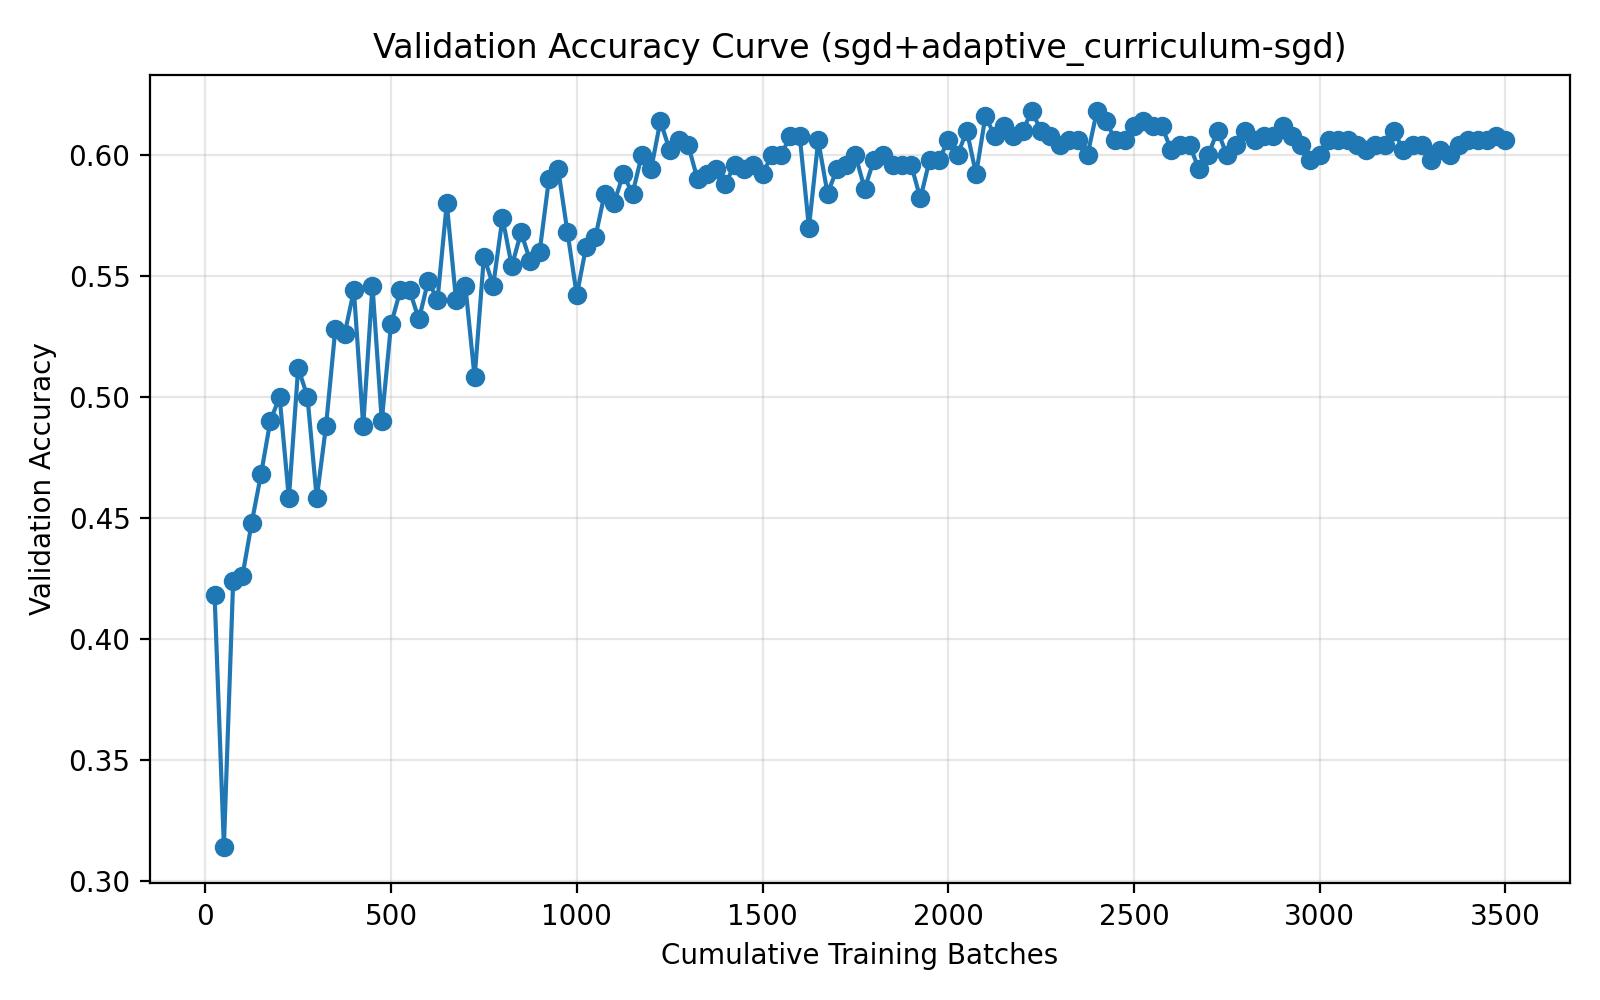

Data behind this chart, as committed beside it:
run_name, method, epoch, cumulative_batches, elapsed_seconds, val_accuracy
04-11_21-52, sgd+adaptive_curriculum-sgd, 1, 25, 2.354, 0.418
04-11_21-52, sgd+adaptive_curriculum-sgd, 2, 50, 4.018, 0.314
04-11_21-52, sgd+adaptive_curriculum-sgd, 3, 75, 5.697, 0.424
04-11_21-52, sgd+adaptive_curriculum-sgd, 4, 100, 7.388, 0.426
04-11_21-52, sgd+adaptive_curriculum-sgd, 5, 125, 9.05, 0.448
04-11_21-52, sgd+adaptive_curriculum-sgd, 6, 150, 11.27, 0.468
04-11_21-52, sgd+adaptive_curriculum-sgd, 7, 175, 12.97, 0.49
04-11_21-52, sgd+adaptive_curriculum-sgd, 8, 200, 15.16, 0.5
04-11_21-52, sgd+adaptive_curriculum-sgd, 9, 225, 16.86, 0.458
04-11_21-52, sgd+adaptive_curriculum-sgd, 10, 250, 19.05, 0.512
04-11_21-52, sgd+adaptive_curriculum-sgd, 11, 275, 20.79, 0.5
04-11_21-52, sgd+adaptive_curriculum-sgd, 12, 300, 22.99, 0.458
04-11_21-52, sgd+adaptive_curriculum-sgd, 13, 325, 24.7, 0.488
04-11_21-52, sgd+adaptive_curriculum-sgd, 14, 350, 26.9, 0.528
04-11_21-52, sgd+adaptive_curriculum-sgd, 15, 375, 28.59, 0.526
04-11_21-52, sgd+adaptive_curriculum-sgd, 16, 400, 30.77, 0.544
04-11_21-52, sgd+adaptive_curriculum-sgd, 17, 425, 32.48, 0.488
04-11_21-52, sgd+adaptive_curriculum-sgd, 18, 450, 34.68, 0.546
04-11_21-52, sgd+adaptive_curriculum-sgd, 19, 475, 36.4, 0.49
04-11_21-52, sgd+adaptive_curriculum-sgd, 20, 500, 38.61, 0.53
04-11_21-52, sgd+adaptive_curriculum-sgd, 21, 525, 40.33, 0.544
04-11_21-52, sgd+adaptive_curriculum-sgd, 22, 550, 42.55, 0.544
04-11_21-52, sgd+adaptive_curriculum-sgd, 23, 575, 44.29, 0.532
04-11_21-52, sgd+adaptive_curriculum-sgd, 24, 600, 46.2, 0.548
04-11_21-52, sgd+adaptive_curriculum-sgd, 25, 625, 47.19, 0.54
04-11_21-52, sgd+adaptive_curriculum-sgd, 26, 650, 48.15, 0.58
04-11_21-52, sgd+adaptive_curriculum-sgd, 27, 675, 49.11, 0.54
04-11_21-52, sgd+adaptive_curriculum-sgd, 28, 700, 50.11, 0.546
04-11_21-52, sgd+adaptive_curriculum-sgd, 29, 725, 51.09, 0.508
04-11_21-52, sgd+adaptive_curriculum-sgd, 30, 750, 52.11, 0.558
04-11_21-52, sgd+adaptive_curriculum-sgd, 31, 775, 53.08, 0.546
04-11_21-52, sgd+adaptive_curriculum-sgd, 32, 800, 54.02, 0.574
04-11_21-52, sgd+adaptive_curriculum-sgd, 33, 825, 54.99, 0.554
04-11_21-52, sgd+adaptive_curriculum-sgd, 34, 850, 55.98, 0.568
04-11_21-52, sgd+adaptive_curriculum-sgd, 35, 875, 56.96, 0.556
04-11_21-52, sgd+adaptive_curriculum-sgd, 36, 900, 57.95, 0.56
04-11_21-52, sgd+adaptive_curriculum-sgd, 37, 925, 58.93, 0.59
04-11_21-52, sgd+adaptive_curriculum-sgd, 38, 950, 59.91, 0.594
04-11_21-52, sgd+adaptive_curriculum-sgd, 39, 975, 60.9, 0.568
04-11_21-52, sgd+adaptive_curriculum-sgd, 40, 1000, 61.87, 0.542
04-11_21-52, sgd+adaptive_curriculum-sgd, 41, 1025, 62.85, 0.562
04-11_21-52, sgd+adaptive_curriculum-sgd, 42, 1050, 63.83, 0.566
04-11_21-52, sgd+adaptive_curriculum-sgd, 43, 1075, 64.81, 0.584
04-11_21-52, sgd+adaptive_curriculum-sgd, 44, 1100, 65.79, 0.58
04-11_21-52, sgd+adaptive_curriculum-sgd, 45, 1125, 66.79, 0.592
04-11_21-52, sgd+adaptive_curriculum-sgd, 46, 1150, 67.76, 0.584
04-11_21-52, sgd+adaptive_curriculum-sgd, 47, 1175, 68.62, 0.6
04-11_21-52, sgd+adaptive_curriculum-sgd, 48, 1200, 69.32, 0.594
04-11_21-52, sgd+adaptive_curriculum-sgd, 49, 1225, 69.98, 0.614
04-11_21-52, sgd+adaptive_curriculum-sgd, 50, 1250, 70.69, 0.602
04-11_21-52, sgd+adaptive_curriculum-sgd, 51, 1275, 71.43, 0.606
04-11_21-52, sgd+adaptive_curriculum-sgd, 52, 1300, 72.18, 0.604
04-11_21-52, sgd+adaptive_curriculum-sgd, 53, 1325, 72.94, 0.59
04-11_21-52, sgd+adaptive_curriculum-sgd, 54, 1350, 73.68, 0.592
04-11_21-52, sgd+adaptive_curriculum-sgd, 55, 1375, 74.41, 0.594
04-11_21-52, sgd+adaptive_curriculum-sgd, 56, 1400, 75.17, 0.588
04-11_21-52, sgd+adaptive_curriculum-sgd, 57, 1425, 75.85, 0.596
04-11_21-52, sgd+adaptive_curriculum-sgd, 58, 1450, 76.82, 0.594
04-11_21-52, sgd+adaptive_curriculum-sgd, 59, 1475, 77.79, 0.596
04-11_21-52, sgd+adaptive_curriculum-sgd, 60, 1500, 78.76, 0.592
... 80 more rows
